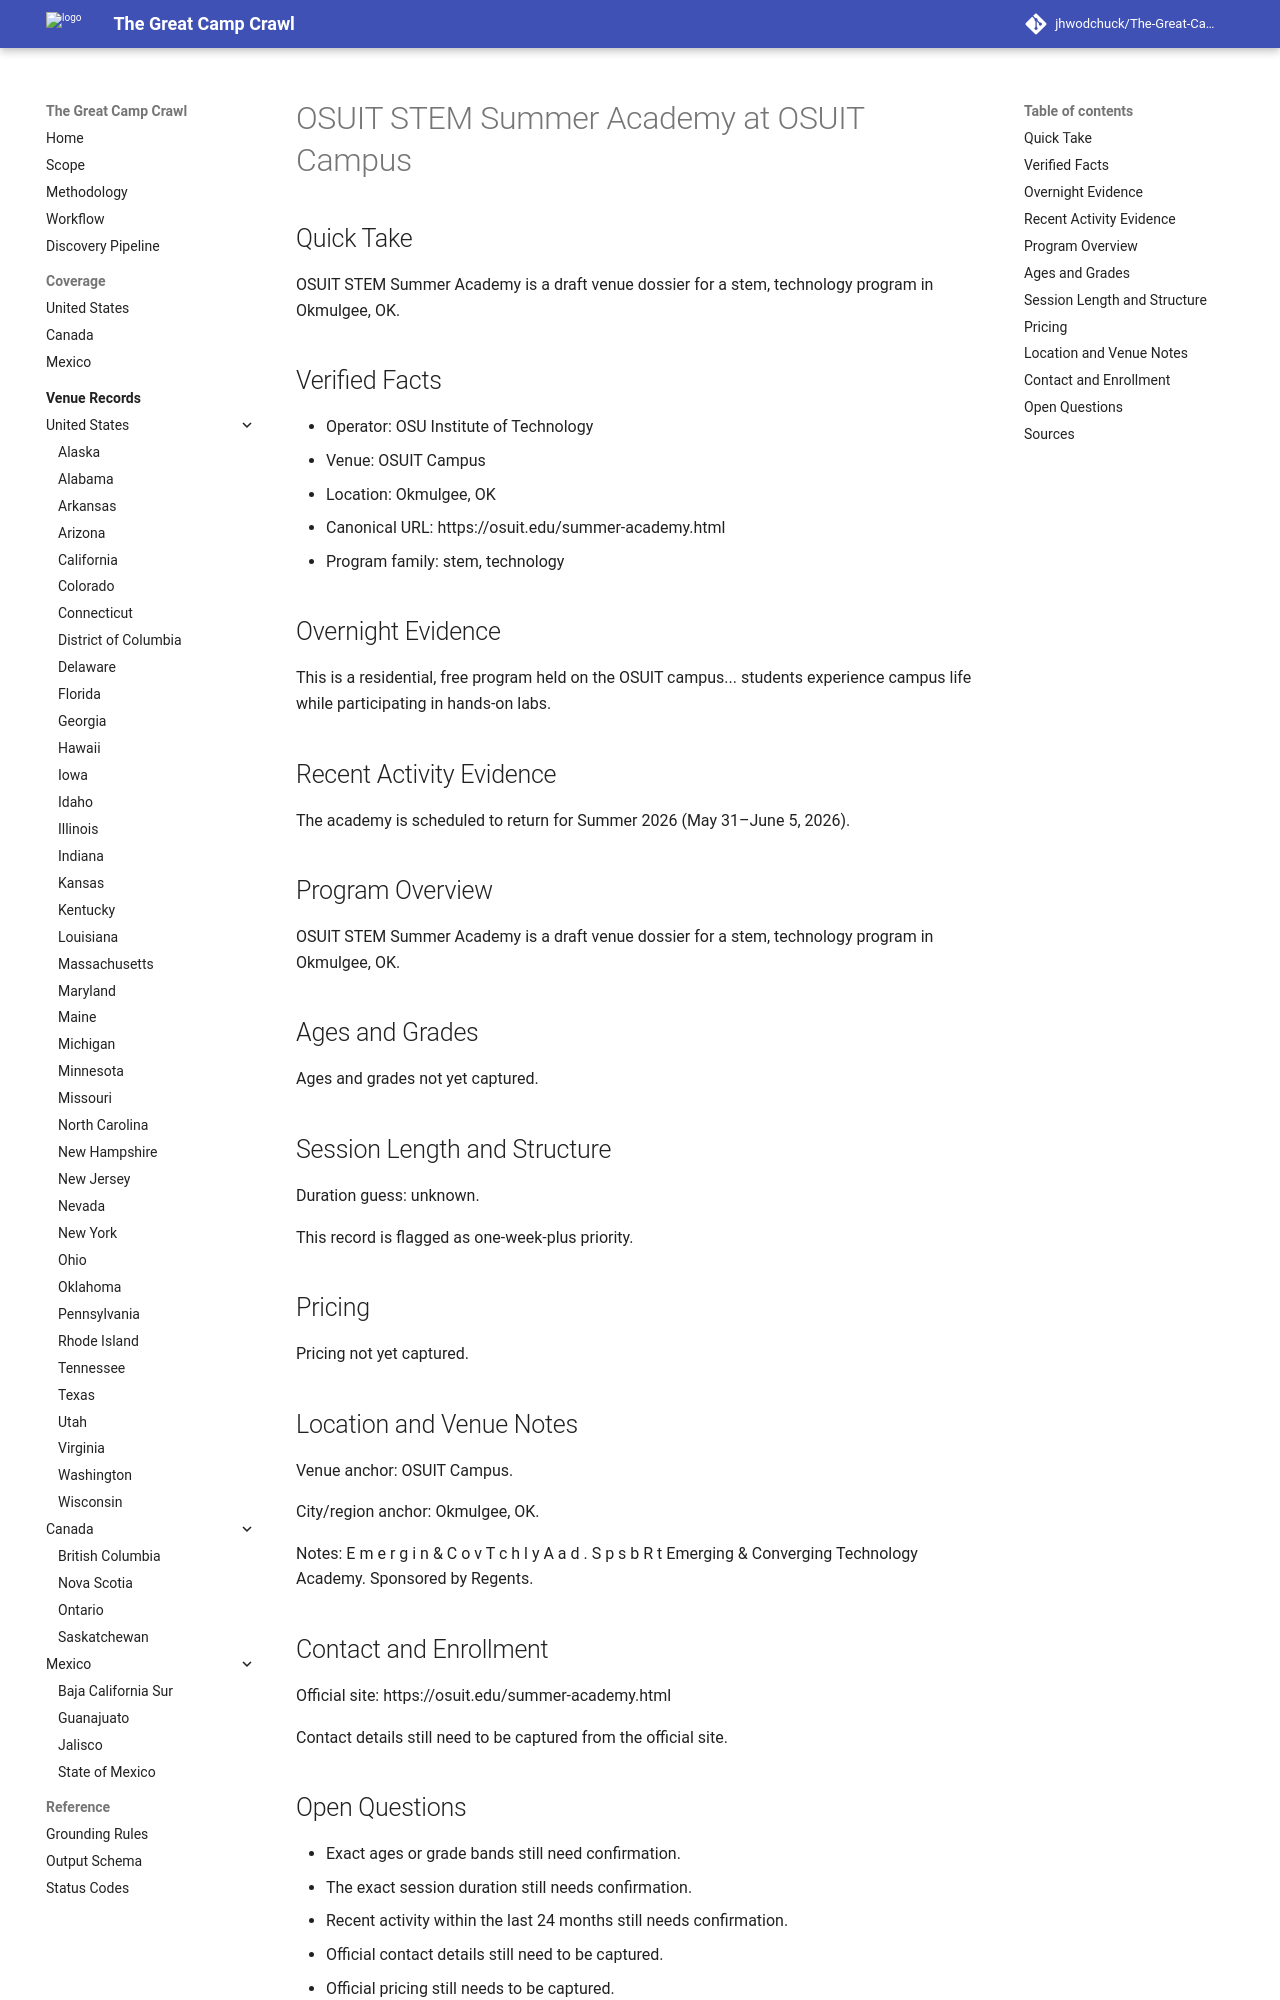

repository: jhwodchuck/The-Great-Camp-Crawl · page: camps/us/ok/osuit-stem-summer-academy--us-ok-okmulgee-osuit-campus--cand-us-ok-okmulgee-osuit-stem-summer-academy-osuit-campus/index.html · generator: mkdocs

---
record_id: cand-us-ok-okmulgee-osuit-stem-summer-academy-osuit-campus
camp_id: osuit-stem-summer-academy
venue_id: us-ok-okmulgee-osuit-campus
name: OSUIT STEM Summer Academy
display_name: OSUIT STEM Summer Academy at OSUIT Campus
country: US
country_name: United States
region: OK
region_name: Oklahoma
city: Okmulgee
venue_name: OSUIT Campus
program_family:
- stem
- technology
camp_types:
- overnight
priority_flags:
  college_precollege: true
  one_week_plus: true
languages_found:
- en
source_language_primary: en
activity_status: unknown
activity_evidence_window_months: 24
duration:
  min_days: null
  max_days: null
pricing:
  currency: USD
  amount_min: null
  amount_max: null
  boarding_included: null
ages:
  min: null
  max: null
grades:
  min: null
  max: null
operator:
  name: OSU Institute of Technology
  type: university
website:
  canonical_url: https://osuit.edu/summer-academy.html
  admissions_url: null
  session_dates_url: https://osuit.edu/summer-academy.html
  pricing_url: null
contact:
  email: null
  phone: null
location:
  address: null
  postal_code: null
  latitude: null
  longitude: null
verification:
  overnight_confirmed: true
  active_past_2_years_confirmed: false
  confidence: medium
  last_verified: '2026-04-13'
evidence:
  overnight_source_url: https://osuit.edu/summer-academy.html
  recent_activity_source_url: null
  duration_source_url: null
  pricing_source_url: null
tags:
- us
- ok
- okmulgee
- stem
- technology
- overnight
draft_status: draft
---

# OSUIT STEM Summer Academy at OSUIT Campus

## Quick Take
OSUIT STEM Summer Academy is a draft venue dossier for a stem, technology program in Okmulgee, OK.

## Verified Facts
- Operator: OSU Institute of Technology
- Venue: OSUIT Campus
- Location: Okmulgee, OK
- Canonical URL: https://osuit.edu/summer-academy.html
- Program family: stem, technology

## Overnight Evidence
This is a residential, free program held on the OSUIT campus... students experience campus life while participating in hands-on labs.

## Recent Activity Evidence
The academy is scheduled to return for Summer 2026 (May 31–June 5, 2026).

## Program Overview
OSUIT STEM Summer Academy is a draft venue dossier for a stem, technology program in Okmulgee, OK.

## Ages and Grades
Ages and grades not yet captured.

## Session Length and Structure
Duration guess: unknown.

This record is flagged as one-week-plus priority.

## Pricing
Pricing not yet captured.

## Location and Venue Notes
Venue anchor: OSUIT Campus.

City/region anchor: Okmulgee, OK.

Notes: E m e r g i n & C o v T c h l y A a d . S p s b R t Emerging & Converging Technology Academy. Sponsored by Regents.

## Contact and Enrollment
Official site: https://osuit.edu/summer-academy.html

Contact details still need to be captured from the official site.
